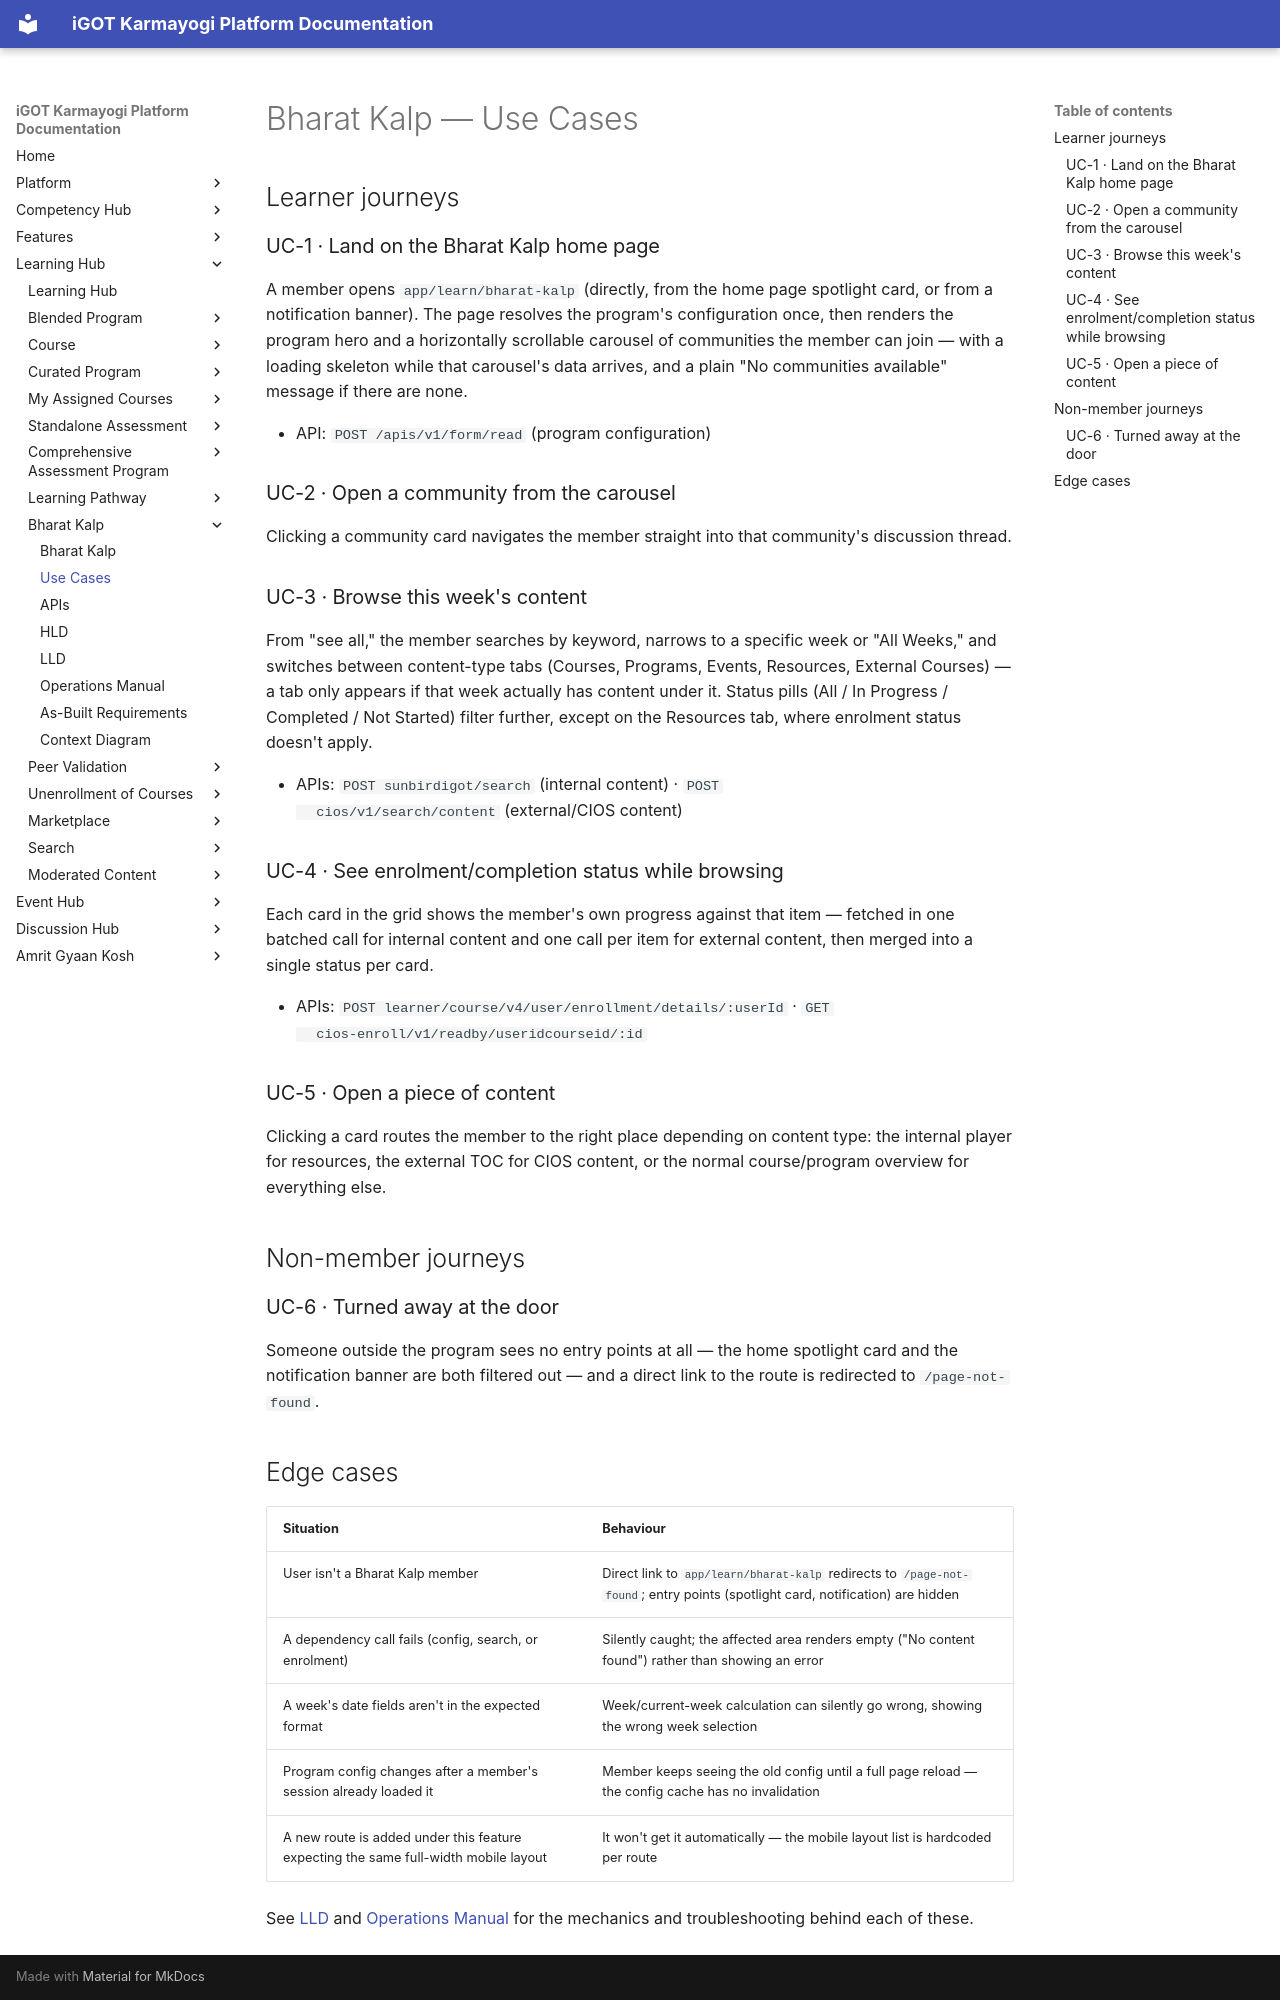

repository: KB-iGOT/igot-docs · page: learning-hub/bharat-kalp/use-cases/index.html · generator: mkdocs

# Bharat Kalp — Use Cases

## Learner journeys

### UC-1 · Land on the Bharat Kalp home page

A member opens `app/learn/bharat-kalp` (directly, from the home page
spotlight card, or from a notification banner). The page resolves the
program's configuration once, then renders the program hero and a
horizontally scrollable carousel of communities the member can join — with
a loading skeleton while that carousel's data arrives, and a plain "No
communities available" message if there are none.

- API: `POST /apis/v1/form/read` (program configuration)

### UC-2 · Open a community from the carousel

Clicking a community card navigates the member straight into that
community's discussion thread.

### UC-3 · Browse this week's content

From "see all," the member searches by keyword, narrows to a specific week
or "All Weeks," and switches between content-type tabs (Courses, Programs,
Events, Resources, External Courses) — a tab only appears if that week
actually has content under it. Status pills (All / In Progress / Completed
/ Not Started) filter further, except on the Resources tab, where
enrolment status doesn't apply.

- APIs: `POST sunbirdigot/search` (internal content) · `POST
  cios/v1/search/content` (external/CIOS content)

### UC-4 · See enrolment/completion status while browsing

Each card in the grid shows the member's own progress against that item —
fetched in one batched call for internal content and one call per item for
external content, then merged into a single status per card.

- APIs: `POST learner/course/v4/user/enrollment/details/:userId` · `GET
  cios-enroll/v1/readby/useridcourseid/:id`

### UC-5 · Open a piece of content

Clicking a card routes the member to the right place depending on content
type: the internal player for resources, the external TOC for CIOS content,
or the normal course/program overview for everything else.

## Non-member journeys

### UC-6 · Turned away at the door

Someone outside the program sees no entry points at all — the home
spotlight card and the notification banner are both filtered out — and a
direct link to the route is redirected to `/page-not-found`.

## Edge cases

| Situation | Behaviour |
|---|---|
| User isn't a Bharat Kalp member | Direct link to `app/learn/bharat-kalp` redirects to `/page-not-found`; entry points (spotlight card, notification) are hidden |
| A dependency call fails (config, search, or enrolment) | Silently caught; the affected area renders empty ("No content found") rather than showing an error |
| A week's date fields aren't in the expected format | Week/current-week calculation can silently go wrong, showing the wrong week selection |
| Program config changes after a member's session already loaded it | Member keeps seeing the old config until a full page reload — the config cache has no invalidation |
| A new route is added under this feature expecting the same full-width mobile layout | It won't get it automatically — the mobile layout list is hardcoded per route |

See [LLD](lld.md) and [Operations Manual](operations-manual.md) for the
mechanics and troubleshooting behind each of these.
